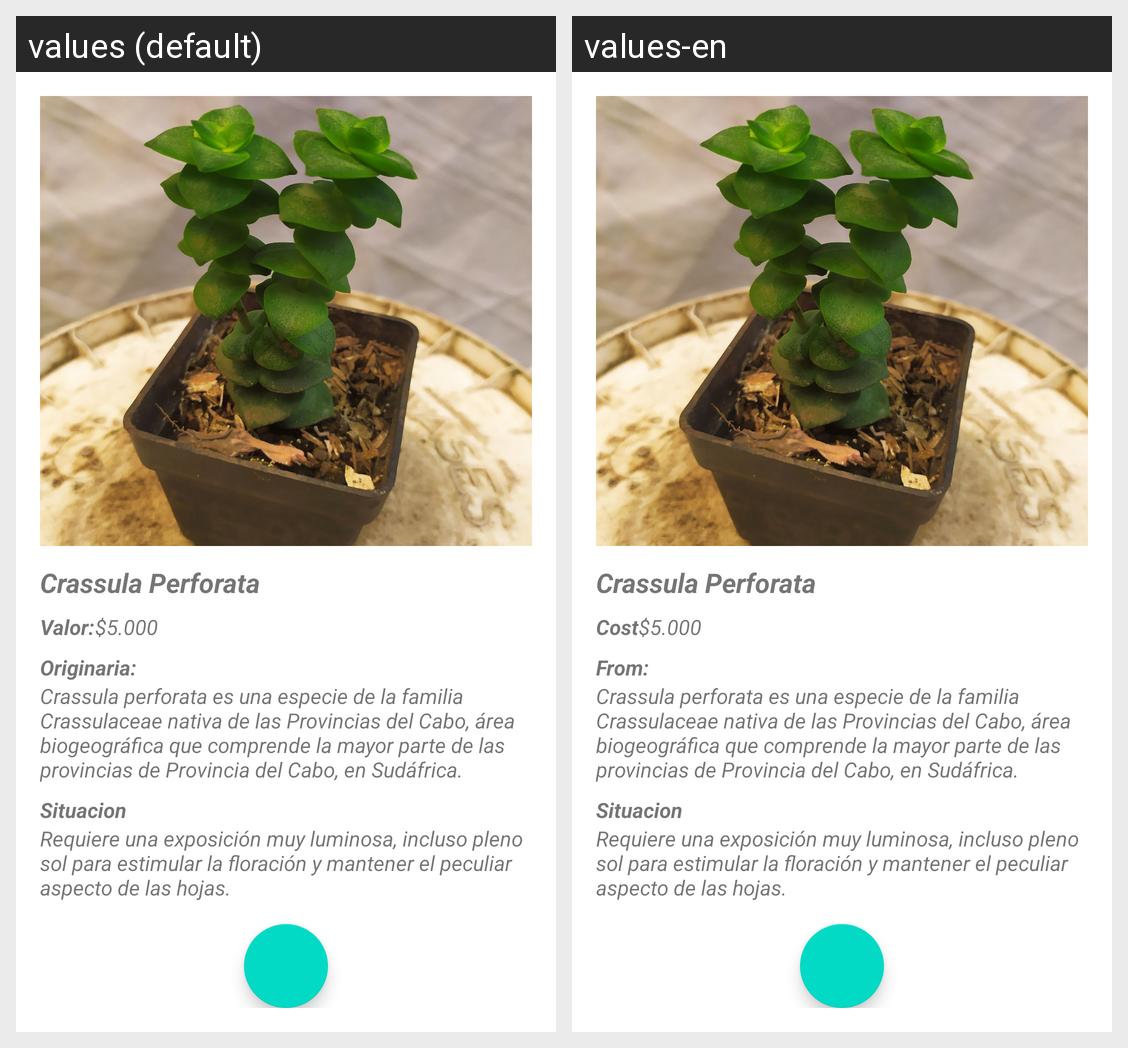

The same Android screen rendered under two of its app's locales, left to right. List the strings drawn on it with the default value and each locale's translation.
Android screen res/layout/activity_crassula_perforata.xml rendered under 2 locales, left to right: values (default), values-en. Device: Nexus 5 (rendered at 1080×1920; each locale shown at half size, 540×960, under a caption strip naming it); theme Theme.PatiPlants.
Strings drawn on this screen, with the default value and each locale's value (text and hints the layout hard-codes, and strings that could not be matched under every locale, appear in the picture but are not listed):

Cost
  values: Valor:
  values-en: Cost

cost_5
  values: $5.000
  values-en: $5.000  [not translated; the default value is used]

from
  values: Originaria:
  values-en: From:
